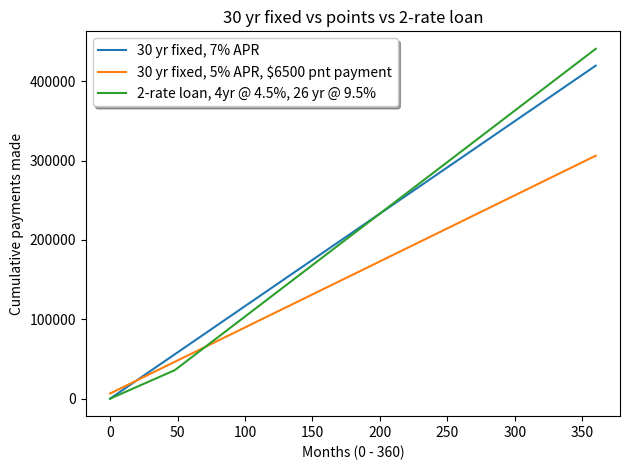

Reproduce this figure in Python.
# -*- coding: utf-8 -*-
"""
Created on Sat Nov  4 10:36:48 2017

@author: Don Gass
"""
import matplotlib.pyplot as plt

def monthly_payment(loan_amount, yearly_interest_rate, 
                    number_of_months, initial_payment=0):
    '''
        loan_amount = total amout of loan eg. 200000
        yearly_interest_rate = passed as percentage eg. 5% is 0.05
        number_of_months = total length of repayment period in months
        Returns two lists:
            months: 0 to number_of_months
            cumulative_payment: total of payments made for each month
    '''
    months = list(range(number_of_months + 1))
    m_rate = yearly_interest_rate/12
    payment = loan_amount * m_rate * ((1 + m_rate)**number_of_months) / \
        (1 + m_rate)**number_of_months - 1
    cumulative_payment = [(i * payment) + initial_payment 
                          for i, x in enumerate(months)]
    return months, cumulative_payment

# Calculate and plot for 30 yr fixed at 7% APR    
months, cumulative_payment = monthly_payment(200000, 0.07, 360)
plt.plot(months, cumulative_payment, label="30 yr fixed, 7% APR")

# Calculate and plot for 30 yr fixed at 5% APR after paying $6500 point payment
# up front
months, cumulative_payment = monthly_payment(200000, 0.05, 360, 6500)
plt.plot(months, cumulative_payment, 
         label="30 yr fixed, 5% APR, $6500 pnt payment")

# Calculate and plot for 4 yrs @ 4.5%, then 26 years @ 9.5%
months, cumulative_payment = monthly_payment(200000, 0.045, 360, 0)
period_one = cumulative_payment[:49] # 0 month plus 48 payments
__, cumulative_payment = monthly_payment(200000 - max(period_one), 0.095,
                                             312, max(period_one))
period_two = cumulative_payment[1:] #get all but the 0 month payment
cumulative_payment = period_one + period_two
plt.plot(months, cumulative_payment, label="2-rate loan, 4yr @ 4.5%, 26 yr @ 9.5%" )

# Setup plot labels, legends, etc.
plt.xlabel("Months (0 - 360)")
plt.ylabel("Cumulative payments made")
plt.title("30 yr fixed vs points vs 2-rate loan")
plt.legend(shadow=True, loc="upper left")
plt.tight_layout()
plt.savefig("task3_plot.png", dpi=300)

plt.show()

 
                    